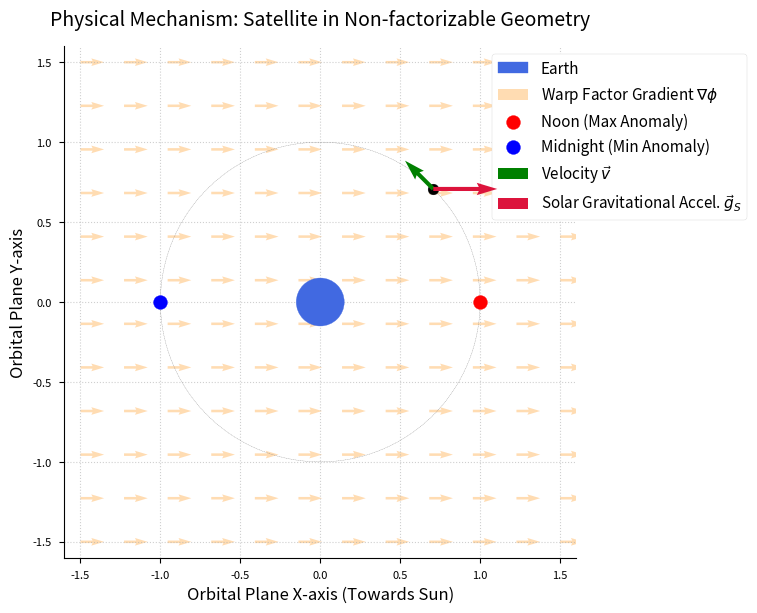

Recreate this plot in Python.
import numpy as np
import matplotlib.pyplot as plt

def draw_mechanism_v2():
    # 使用更具学术感的样式
    plt.style.use('seaborn-v0_8-paper')
    fig, ax = plt.subplots(figsize=(8, 8))
    
    # 1. 绘制地球 (中心主天体)
    earth = plt.Circle((0, 0), 0.15, color='royalblue', zorder=5, label='Earth')
    ax.add_artist(earth)
    
    # 2. 绘制卫星轨道 (虚线)
    orbit = plt.Circle((0, 0), 1.0, color='gray', fill=False, linestyle='--', zorder=3)
    ax.add_artist(orbit)
    
    # 3. 绘制背景场：Warp Factor Gradient (nabla phi)
    # 替代了原来的 Solar Gravity Gradient，直接关联论文的核心微扰项
    x_grads = np.linspace(-1.5, 1.5, 12)
    y_grads = np.linspace(-1.5, 1.5, 12)
    X, Y = np.meshgrid(x_grads, y_grads)
    ax.quiver(X, Y, np.ones_like(X), np.zeros_like(Y), 
              color='darkorange', alpha=0.3, width=0.005,
              label=r'Warp Factor Gradient $\nabla\phi$')

    # 4. 标注关键物理位置：正午 (Noon) 和 午夜 (Midnight)
    # 正午：向着太阳引力源方向
    ax.scatter([1.0], [0], color='red', s=100, zorder=6, label='Noon (Max Anomaly)')
    # 午夜：背离太阳引力源方向
    ax.scatter([-1.0], [0], color='blue', s=100, zorder=6, label='Midnight (Min Anomaly)')
    
    # 5. 绘制任意轨道位置的动力学矢量
    theta = np.pi / 4  # 取 45 度角位置作为图解
    sat_x, sat_y = np.cos(theta), np.sin(theta)
    ax.scatter([sat_x], [sat_y], color='black', s=60, zorder=6) # 卫星当前位置
    
    # 速度矢量 v (沿切线方向)
    ax.quiver(sat_x, sat_y, -np.sin(theta), np.cos(theta), 
              color='green', scale=4, scale_units='xy', angles='xy', width=0.008,
              zorder=7, label=r'Velocity $\vec{v}$')
              
    # 局部太阳引力加速度矢量 g_S (水平向右)
    ax.quiver(sat_x, sat_y, 0.4, 0, 
              color='crimson', scale=1, scale_units='xy', angles='xy', width=0.008,
              zorder=7, label=r'Solar Gravitational Accel. $\vec{g}_S$')

    # 6. 图表装饰与布局设定
    ax.set_xlim(-1.6, 1.6)
    ax.set_ylim(-1.6, 1.6)
    ax.set_aspect('equal') # 确保轨道是正圆
    
    # 添加标题和坐标轴标签 (PRD风格通常偏好清晰的LaTeX渲染)
    ax.set_title(r'Physical Mechanism: Satellite in Non-factorizable Geometry', fontsize=14, pad=15)
    ax.set_xlabel('Orbital Plane X-axis (Towards Sun)', fontsize=12)
    ax.set_ylabel('Orbital Plane Y-axis', fontsize=12)
    
    # 将图例放在外面或合适的位置避免遮挡
    ax.legend(loc='upper right', bbox_to_anchor=(1.35, 1.0), fontsize=11, framealpha=1)
    
    # 移除多余的网格边框以保持学术图表的干净
    ax.spines['top'].set_visible(False)
    ax.spines['right'].set_visible(False)
    ax.grid(True, linestyle=':', alpha=0.6)
    
    plt.tight_layout()
    plt.show()

# 执行绘图
draw_mechanism_v2()
